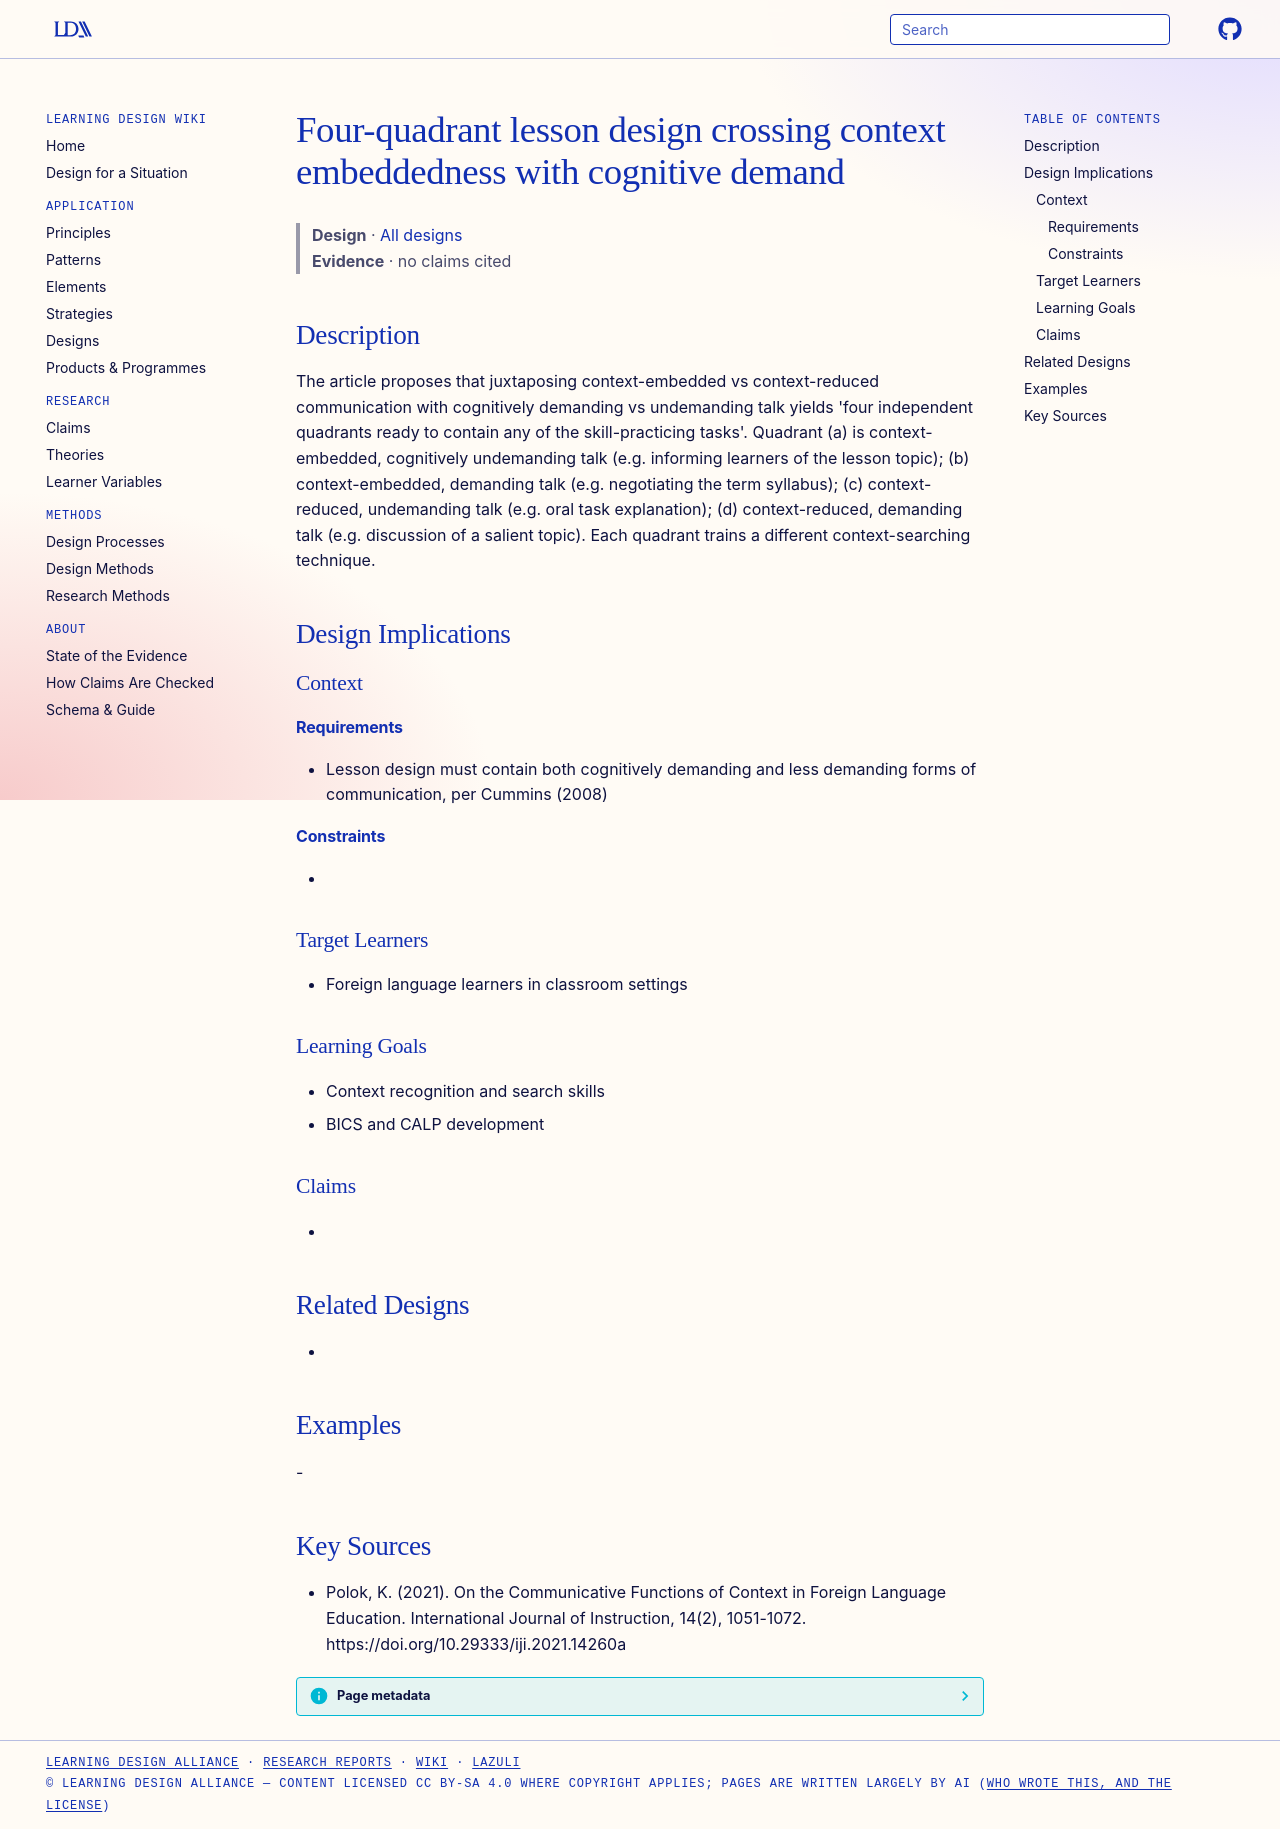

repository: Learning-Design-Alliance/learning-wiki · page: designs/four-quadrant-context-cognitive-demand-lesson-design/index.html · generator: mkdocs

---
type: design
id: four-quadrant-context-cognitive-demand-lesson-design
title: Four-quadrant lesson design crossing context embeddedness with cognitive demand
description: "The article proposes that juxtaposing context-embedded vs context-reduced communication with cognitively demanding vs undemanding talk yields 'four independent quadrants ready to contain any of the skill-practicing ta..."
status: review
generated:
  by: "process:settle-candidates"
  at: 2026-11-03
sources:
  - id: polok-2021
    resource: "https://doi.org/10.29333/iji.2021.14260a"
    title: "Polok, K. (2021). On the Communicative Functions of Context in Foreign Language Education. International Journal of Instruction, 14(2), 1051-1072. https://doi.org/10.29333/iji.2021.14260a"
    author: Polok, K
---

# Four-quadrant lesson design crossing context embeddedness with cognitive demand

> **Design** · [All designs](index.md)
> **Evidence** · no claims cited

## Description
The article proposes that juxtaposing context-embedded vs context-reduced communication with cognitively demanding vs undemanding talk yields 'four independent quadrants ready to contain any of the skill-practicing tasks'. Quadrant (a) is context-embedded, cognitively undemanding talk (e.g. informing learners of the lesson topic); (b) context-embedded, demanding talk (e.g. negotiating the term syllabus); (c) context-reduced, undemanding talk (e.g. oral task explanation); (d) context-reduced, demanding talk (e.g. discussion of a salient topic). Each quadrant trains a different context-searching technique.

## Design Implications

### Context
#### Requirements
- Lesson design must contain both cognitively demanding and less demanding forms of communication, per Cummins (2008)
#### Constraints
- 

### Target Learners
- Foreign language learners in classroom settings

### Learning Goals
- Context recognition and search skills
- BICS and CALP development

### Claims
- 

## Related Designs
- 

## Examples
-

## Key Sources
- Polok, K. (2021). On the Communicative Functions of Context in Foreign Language Education. International Journal of Instruction, 14(2), 1051-1072. https://doi.org/10.29333/iji.2021.14260a
